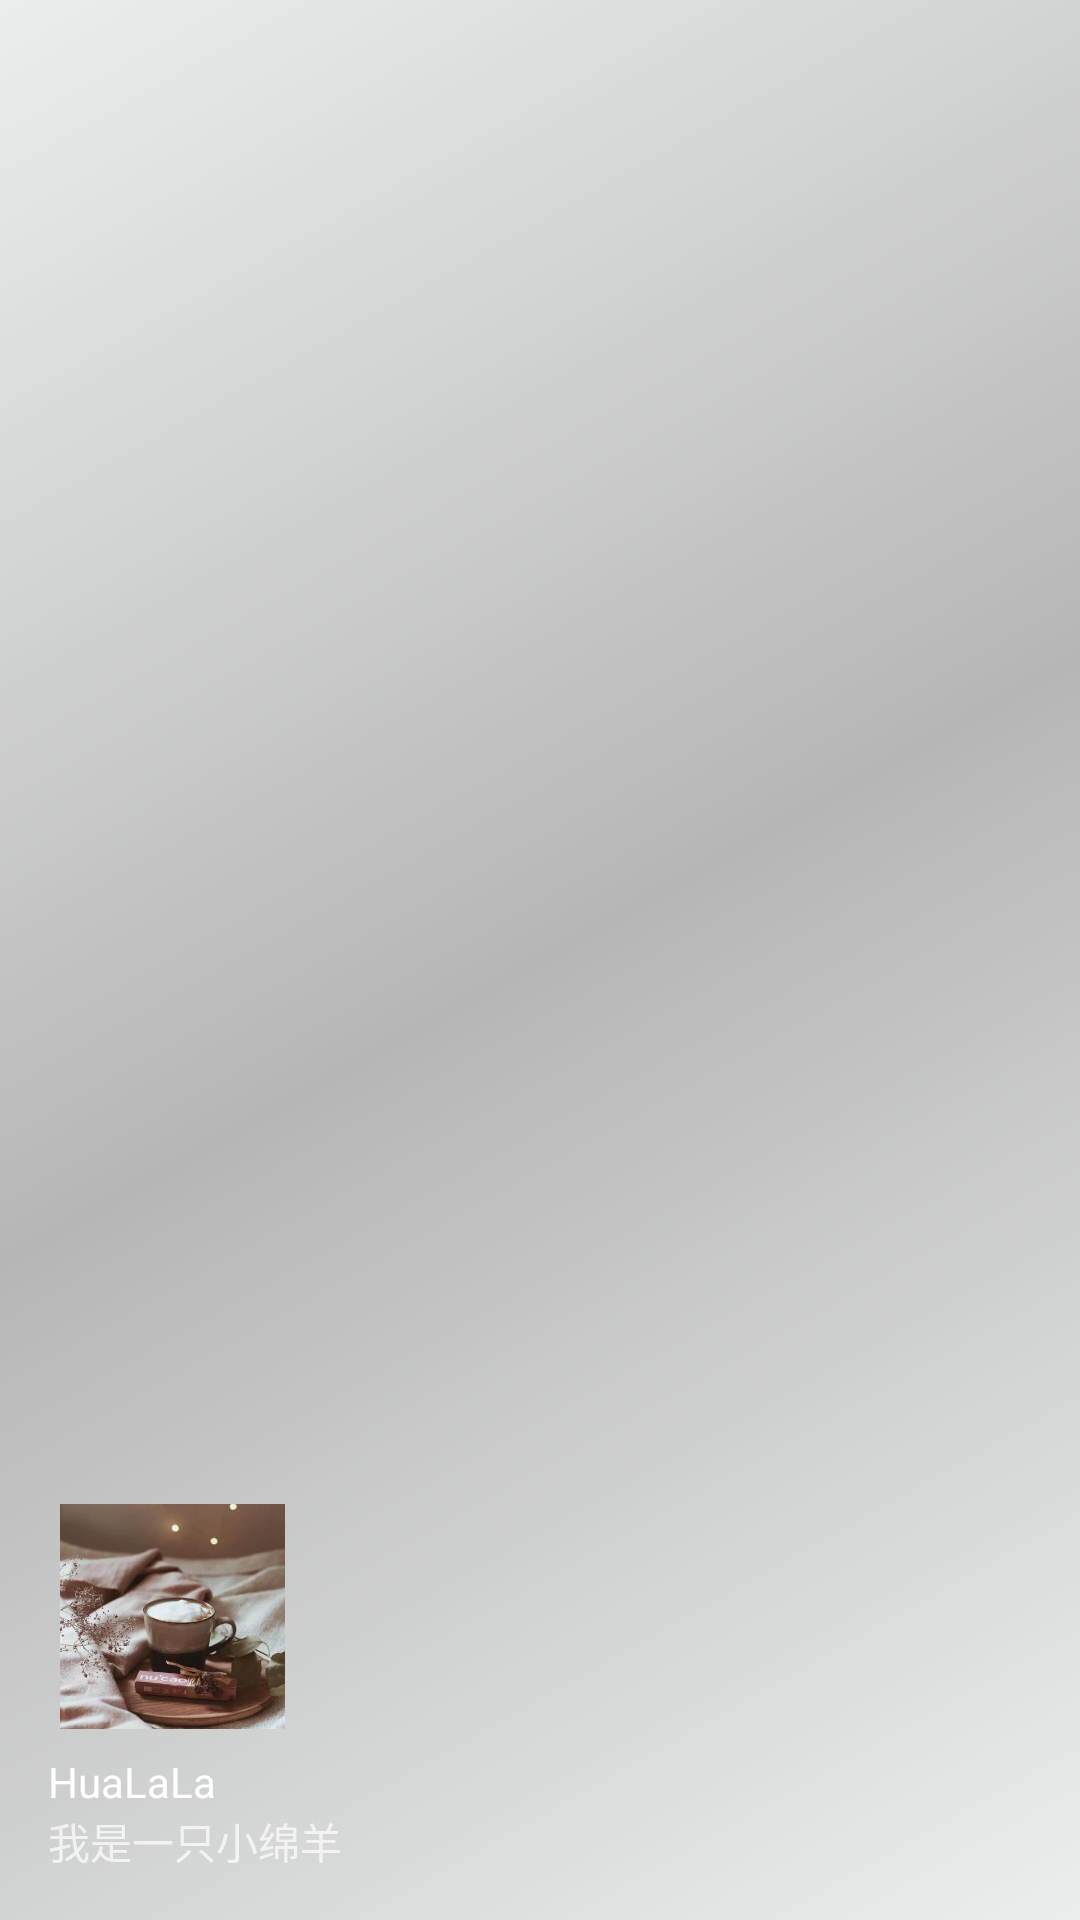

Layout XML and referenced resources for this Android screen:
<!-- AndroidManifest.xml: application theme AppTheme -->
<!-- res/layout/nav_header_main.xml -->
<?xml version="1.0" encoding="utf-8"?>
<LinearLayout
    xmlns:android="http://schemas.android.com/apk/res/android"
    xmlns:app="http://schemas.android.com/apk/res-auto"
    android:layout_width="match_parent"
    android:layout_height="@dimen/nav_header_height"
    android:background="@drawable/side_nav_bar"
    android:paddingBottom="@dimen/activity_vertical_margin"
    android:paddingLeft="@dimen/activity_horizontal_margin"
    android:paddingRight="@dimen/activity_horizontal_margin"
    android:paddingTop="@dimen/activity_vertical_margin"
    android:theme="@style/ThemeOverlay.AppCompat.Dark"
    android:orientation="vertical"
    android:gravity="bottom">

    <ImageView
        android:id="@+id/imageView"
        android:layout_width="83dp"
        android:layout_height="83dp"
        android:contentDescription="@string/nav_header_desc"
        android:paddingTop="@dimen/nav_header_vertical_spacing"
        app:srcCompat="@mipmap/head" />

    <TextView
        android:layout_width="match_parent"
        android:layout_height="wrap_content"
        android:paddingTop="@dimen/nav_header_vertical_spacing"
        android:text="@string/nav_header_title"
        android:textAppearance="@style/TextAppearance.AppCompat.Body1" />

    <TextView
        android:layout_width="wrap_content"
        android:layout_height="wrap_content"
        android:text="@string/nav_header_subtitle"
        android:id="@+id/textView" />

</LinearLayout>
<!-- resources referenced by this layout -->
<resources>
  <dimen name="activity_horizontal_margin">16dp</dimen>
  <dimen name="activity_vertical_margin">16dp</dimen>
  <dimen name="nav_header_height">176dp</dimen>
  <dimen name="nav_header_vertical_spacing">8dp</dimen>
  <!-- drawable side_nav_bar (drawable) -->
  <shape xmlns:android="http://schemas.android.com/apk/res/android"
      android:shape="rectangle">
      <gradient
          android:angle="135"
          android:centerColor="#B6B6B6"
          android:endColor="#ECEEEE"
          android:startColor="#ECEEEE"
          android:type="linear" />
  </shape>
  <!-- mipmap head: jpg bitmap (mipmap-xhdpi, 21905 bytes) -->
  <string name="nav_header_desc">Navigation header</string>
  <string name="nav_header_subtitle">我是一只小绵羊</string>
  <string name="nav_header_title">HuaLaLa</string>
  <style name="AppTheme" parent="Theme.AppCompat.Light.NoActionBar">
          
          <item name="colorPrimary">@color/colorPrimary</item>
          <item name="colorPrimaryDark">@color/colorPrimaryDark</item>
          <item name="colorAccent">@color/colorAccent</item>
      </style>
  <color name="colorPrimary">#D9DCE2</color>
  <color name="colorPrimaryDark">#000000</color>
  <color name="colorAccent">#dd000000</color>
</resources>
